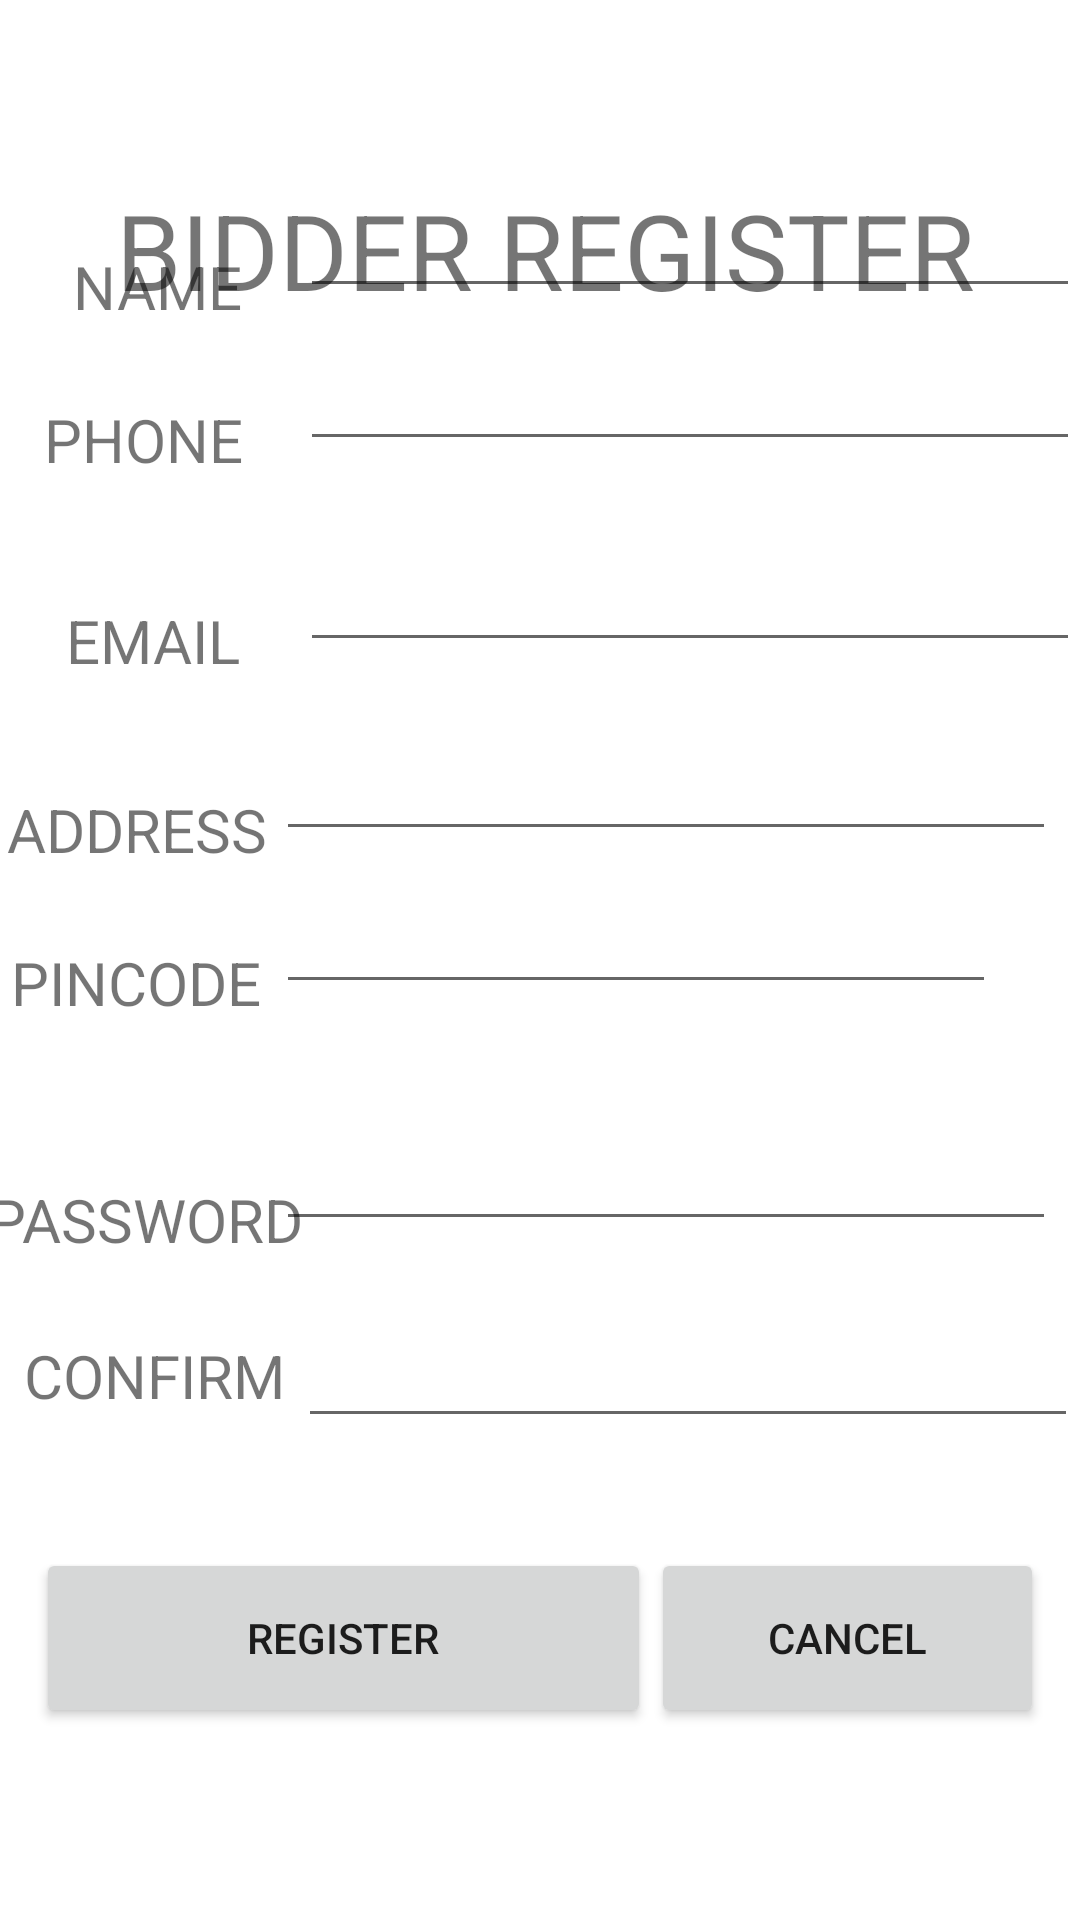

Reconstruct the res/layout file that produces this screen, plus the resources it refers to.
<!-- AndroidManifest.xml: application theme Theme.BIDDOBUY -->
<!-- res/layout/activity_bidder_register.xml -->
<?xml version="1.0" encoding="utf-8"?>
<androidx.constraintlayout.widget.ConstraintLayout xmlns:android="http://schemas.android.com/apk/res/android"
    xmlns:app="http://schemas.android.com/apk/res-auto"
    xmlns:tools="http://schemas.android.com/tools"
    android:layout_width="match_parent"
    android:layout_height="match_parent"
    tools:context=".BidderRegister">

    <TextView
        android:id="@+id/name"
        android:layout_width="wrap_content"
        android:layout_height="wrap_content"
        android:layout_marginBottom="24dp"
        android:text="NAME"
        android:textSize="20dp"
        app:layout_constraintBottom_toTopOf="@+id/phone"
        app:layout_constraintEnd_toStartOf="@+id/nameid"
        app:layout_constraintHorizontal_bias="0.554"
        app:layout_constraintStart_toStartOf="parent" />

    <TextView
        android:id="@+id/phone"
        android:layout_width="wrap_content"
        android:layout_height="wrap_content"
        android:layout_marginBottom="40dp"
        android:text="PHONE"
        android:textSize="20dp"
        app:layout_constraintBottom_toTopOf="@+id/email"
        app:layout_constraintEnd_toStartOf="@+id/phoneid"
        app:layout_constraintHorizontal_bias="0.436"
        app:layout_constraintStart_toStartOf="parent" />

    <TextView
        android:id="@+id/email"
        android:layout_width="wrap_content"
        android:layout_height="wrap_content"
        android:layout_marginBottom="36dp"
        android:text="EMAIL"
        android:textSize="20dp"
        app:layout_constraintBottom_toTopOf="@+id/address"
        app:layout_constraintEnd_toStartOf="@+id/emailid"
        app:layout_constraintHorizontal_bias="0.527"
        app:layout_constraintStart_toStartOf="parent" />

    <TextView
        android:id="@+id/address"
        android:layout_width="wrap_content"
        android:layout_height="wrap_content"
        android:layout_marginBottom="24dp"
        android:text="ADDRESS"
        android:textSize="20dp"
        app:layout_constraintBottom_toTopOf="@+id/pincode"
        app:layout_constraintEnd_toStartOf="@+id/addressid"
        app:layout_constraintHorizontal_bias="0.411"
        app:layout_constraintStart_toStartOf="parent" />

    <TextView
        android:id="@+id/pincode"
        android:layout_width="wrap_content"
        android:layout_height="wrap_content"
        android:layout_marginBottom="52dp"
        android:text="PINCODE"
        android:textSize="20dp"
        app:layout_constraintBottom_toTopOf="@+id/password"
        app:layout_constraintEnd_toStartOf="@+id/pincodeid"
        app:layout_constraintHorizontal_bias="0.41"
        app:layout_constraintStart_toStartOf="parent" />

    <TextView
        android:id="@+id/title"
        android:layout_width="wrap_content"
        android:layout_height="wrap_content"
        android:layout_marginTop="60dp"
        android:text="BIDDER REGISTER"
        android:textSize="35dp"
        app:layout_constraintEnd_toEndOf="parent"
        app:layout_constraintHorizontal_bias="0.525"
        app:layout_constraintStart_toStartOf="parent"
        app:layout_constraintTop_toTopOf="parent" />

    <TextView
        android:id="@+id/password"
        android:layout_width="wrap_content"
        android:layout_height="wrap_content"
        android:layout_marginBottom="220dp"
        android:text="PASSWORD"
        android:textSize="20dp"
        app:layout_constraintBottom_toBottomOf="parent"
        app:layout_constraintEnd_toStartOf="@+id/passwordid"
        app:layout_constraintHorizontal_bias="0.352"
        app:layout_constraintStart_toStartOf="parent" />

    <EditText
        android:id="@+id/nameid"
        android:layout_width="260dp"
        android:layout_height="wrap_content"
        android:layout_marginTop="16dp"
        android:ems="10"
        android:inputType="textPersonName"
        android:text=""
        android:textSize="18dp"
        app:layout_constraintBottom_toTopOf="@+id/name"
        app:layout_constraintEnd_toEndOf="parent"
        app:layout_constraintTop_toTopOf="@+id/name" />

    <EditText
        android:id="@+id/passwordid"
        android:layout_width="260dp"
        android:layout_height="wrap_content"
        android:layout_marginTop="16dp"
        android:layout_marginEnd="8dp"
        android:ems="10"
        android:inputType="textPassword"
        app:layout_constraintBottom_toTopOf="@+id/password"
        app:layout_constraintEnd_toEndOf="parent"
        app:layout_constraintTop_toTopOf="@+id/password"
        app:layout_constraintVertical_bias="0.557" />

    <EditText
        android:id="@+id/emailid"
        android:layout_width="260dp"
        android:layout_height="wrap_content"
        android:layout_marginTop="16dp"
        android:ems="10"
        android:inputType="textEmailAddress"
        app:layout_constraintBottom_toTopOf="@+id/email"
        app:layout_constraintEnd_toEndOf="parent"
        app:layout_constraintTop_toTopOf="@+id/email" />

    <EditText
        android:id="@+id/phoneid"
        android:layout_width="260dp"
        android:layout_height="wrap_content"
        android:layout_marginTop="16dp"
        android:ems="10"
        android:inputType="phone"
        app:layout_constraintBottom_toTopOf="@+id/phone"
        app:layout_constraintEnd_toEndOf="parent"
        app:layout_constraintTop_toTopOf="@+id/phone" />

    <EditText
        android:id="@+id/pincodeid"
        android:layout_width="240dp"
        android:layout_height="wrap_content"
        android:layout_marginTop="16dp"
        android:layout_marginEnd="28dp"
        android:ems="10"
        android:inputType="textPostalAddress"
        app:layout_constraintBottom_toTopOf="@+id/pincode"
        app:layout_constraintEnd_toEndOf="parent"
        app:layout_constraintTop_toTopOf="@+id/pincode"
        app:layout_constraintVertical_bias="0.065" />

    <EditText
        android:id="@+id/addressid"
        android:layout_width="260dp"
        android:layout_height="wrap_content"
        android:layout_marginTop="16dp"
        android:layout_marginEnd="8dp"
        android:ems="10"
        android:inputType="textPersonName"
        android:text=""
        android:textSize="18dp"
        app:layout_constraintBottom_toTopOf="@+id/address"
        app:layout_constraintEnd_toEndOf="parent"
        app:layout_constraintTop_toTopOf="@+id/address" />

    <androidx.constraintlayout.widget.Barrier
        android:id="@+id/barrier"
        android:layout_width="wrap_content"
        android:layout_height="wrap_content"
        app:barrierDirection="top"
        app:constraint_referenced_ids="name,address,phone,email,password,pincode"
        tools:layout_editor_absoluteY="173dp" />

    <Button
        android:id="@+id/registerbutton"
        android:layout_width="205dp"
        android:layout_height="60dp"
        android:layout_marginStart="16dp"
        android:layout_marginBottom="64dp"
        android:text="REGISTER"
        app:cornerRadius="10dp"
        app:layout_constraintBottom_toBottomOf="parent"
        app:layout_constraintEnd_toStartOf="@+id/exitbutton"
        app:layout_constraintHorizontal_bias="0.5"
        app:layout_constraintStart_toStartOf="parent" />

    <Button
        android:id="@+id/exitbutton"
        android:layout_width="131dp"
        android:layout_height="60dp"
        android:layout_marginEnd="16dp"
        android:layout_marginBottom="64dp"
        android:text="CANCEL"
        app:cornerRadius="10dp"
        app:layout_constraintBottom_toBottomOf="parent"
        app:layout_constraintEnd_toEndOf="parent"
        app:layout_constraintHorizontal_bias="0.5"
        app:layout_constraintStart_toEndOf="@+id/registerbutton" />

    <TextView
        android:id="@+id/confirmpass"
        android:layout_width="wrap_content"
        android:layout_height="wrap_content"
        android:layout_marginStart="8dp"
        android:layout_marginBottom="44dp"
        android:text="CONFIRM"
        android:textSize="20dp"
        app:layout_constraintBottom_toTopOf="@+id/registerbutton"
        app:layout_constraintStart_toStartOf="parent" />

    <EditText
        android:id="@+id/confirmpassid"
        android:layout_width="260dp"
        android:layout_height="wrap_content"
        android:ems="10"
        android:inputType="textPassword"
        app:layout_constraintBottom_toBottomOf="@+id/confirmpass"
        app:layout_constraintEnd_toEndOf="parent"
        app:layout_constraintHorizontal_bias="0.854"
        app:layout_constraintStart_toEndOf="@+id/confirmpass"
        app:layout_constraintTop_toTopOf="@+id/confirmpass" />

</androidx.constraintlayout.widget.ConstraintLayout>
<!-- resources referenced by this layout -->
<resources>
  <style name="Theme.BIDDOBUY" parent="Theme.MaterialComponents.DayNight.DarkActionBar">
          
          <item name="colorPrimary">@color/purple_500</item>
          <item name="colorPrimaryVariant">@color/purple_700</item>
          <item name="colorOnPrimary">@color/white</item>
          
          <item name="colorSecondary">@color/teal_200</item>
          <item name="colorSecondaryVariant">@color/teal_700</item>
          <item name="colorOnSecondary">@color/black</item>
          
          <item name="android:statusBarColor">?attr/colorPrimaryVariant</item>
          
      </style>
  <!-- not gathered from this repository: default colours our renderer supplied (Android Studio template values) -->
  <color name="purple_500">#FF6200EE</color>
  <color name="purple_700">#FF3700B3</color>
  <color name="teal_200">#FF03DAC5</color>
  <color name="teal_700">#FF018786</color>
  <color name="black">#FF000000</color>
  <color name="white">#FFFFFFFF</color>
</resources>
